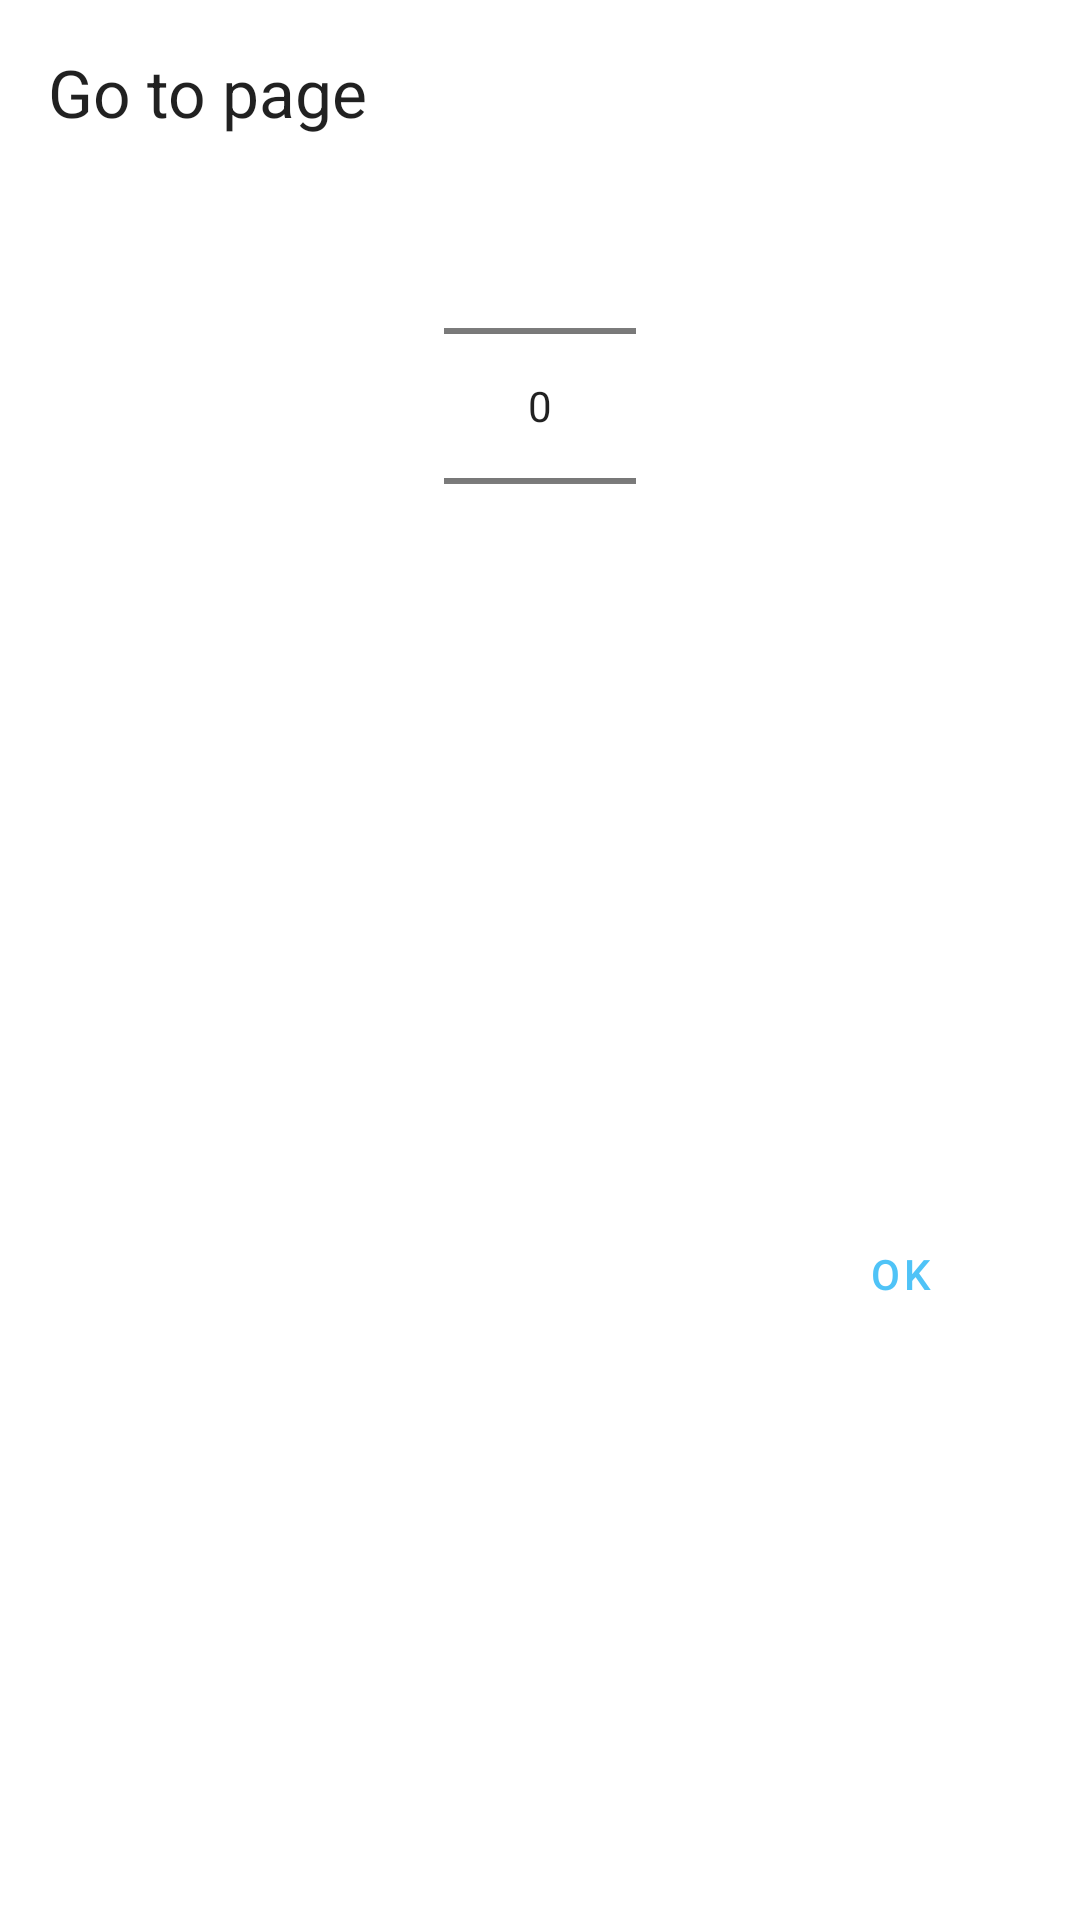

Here is an Android app screen rendered from its layout file. Give the layout XML and the strings, colors and styles it references.
<!-- AndroidManifest.xml: application theme AppTheme -->
<!-- res/layout/numberpicker_dialog.xml -->
<?xml version="1.0" encoding="utf-8"?>
<androidx.constraintlayout.widget.ConstraintLayout xmlns:android="http://schemas.android.com/apk/res/android"
    android:layout_width="match_parent"
    android:layout_height="match_parent"
    xmlns:app="http://schemas.android.com/apk/res-auto"
    android:padding="16dp">

    <TextView
        style="?android:textAppearanceLarge"
        android:id="@+id/title"
        android:layout_width="wrap_content"
        android:layout_height="wrap_content"
        android:text="@string/reader_go_to_page"
        app:layout_constraintTop_toTopOf="parent"
        app:layout_constraintStart_toStartOf="parent"/>

    <NumberPicker
        android:id="@+id/number_picker"
        android:layout_width="wrap_content"
        android:layout_height="wrap_content"
        app:layout_constraintTop_toBottomOf="@id/title"
        app:layout_constraintStart_toStartOf="parent"
        app:layout_constraintEnd_toEndOf="parent"/>

    <Button
        android:id="@+id/ok_button"
        style="?borderlessButtonStyle"
        android:layout_width="wrap_content"
        android:layout_height="wrap_content"
        android:text="@android:string/ok"
        app:layout_constraintTop_toBottomOf="@id/number_picker"
        app:layout_constraintBottom_toBottomOf="parent"
        app:layout_constraintEnd_toEndOf="parent"/>

</androidx.constraintlayout.widget.ConstraintLayout>
<!-- resources referenced by this layout -->
<resources>
  <string name="reader_go_to_page">Go to page</string>
  <style name="AppTheme" parent="Theme.MaterialComponents.DayNight.DarkActionBar">
          
          <item name="colorPrimary">@color/colorPrimary</item>
          <item name="colorPrimaryDark">@color/colorPrimaryDark</item>
          <item name="colorAccent">@color/colorAccent</item>
      </style>
  <color name="colorPrimary">#4fc3f7</color>
  <color name="colorPrimaryDark">#0093c4</color>
  <color name="colorAccent">#D81B60</color>
</resources>
